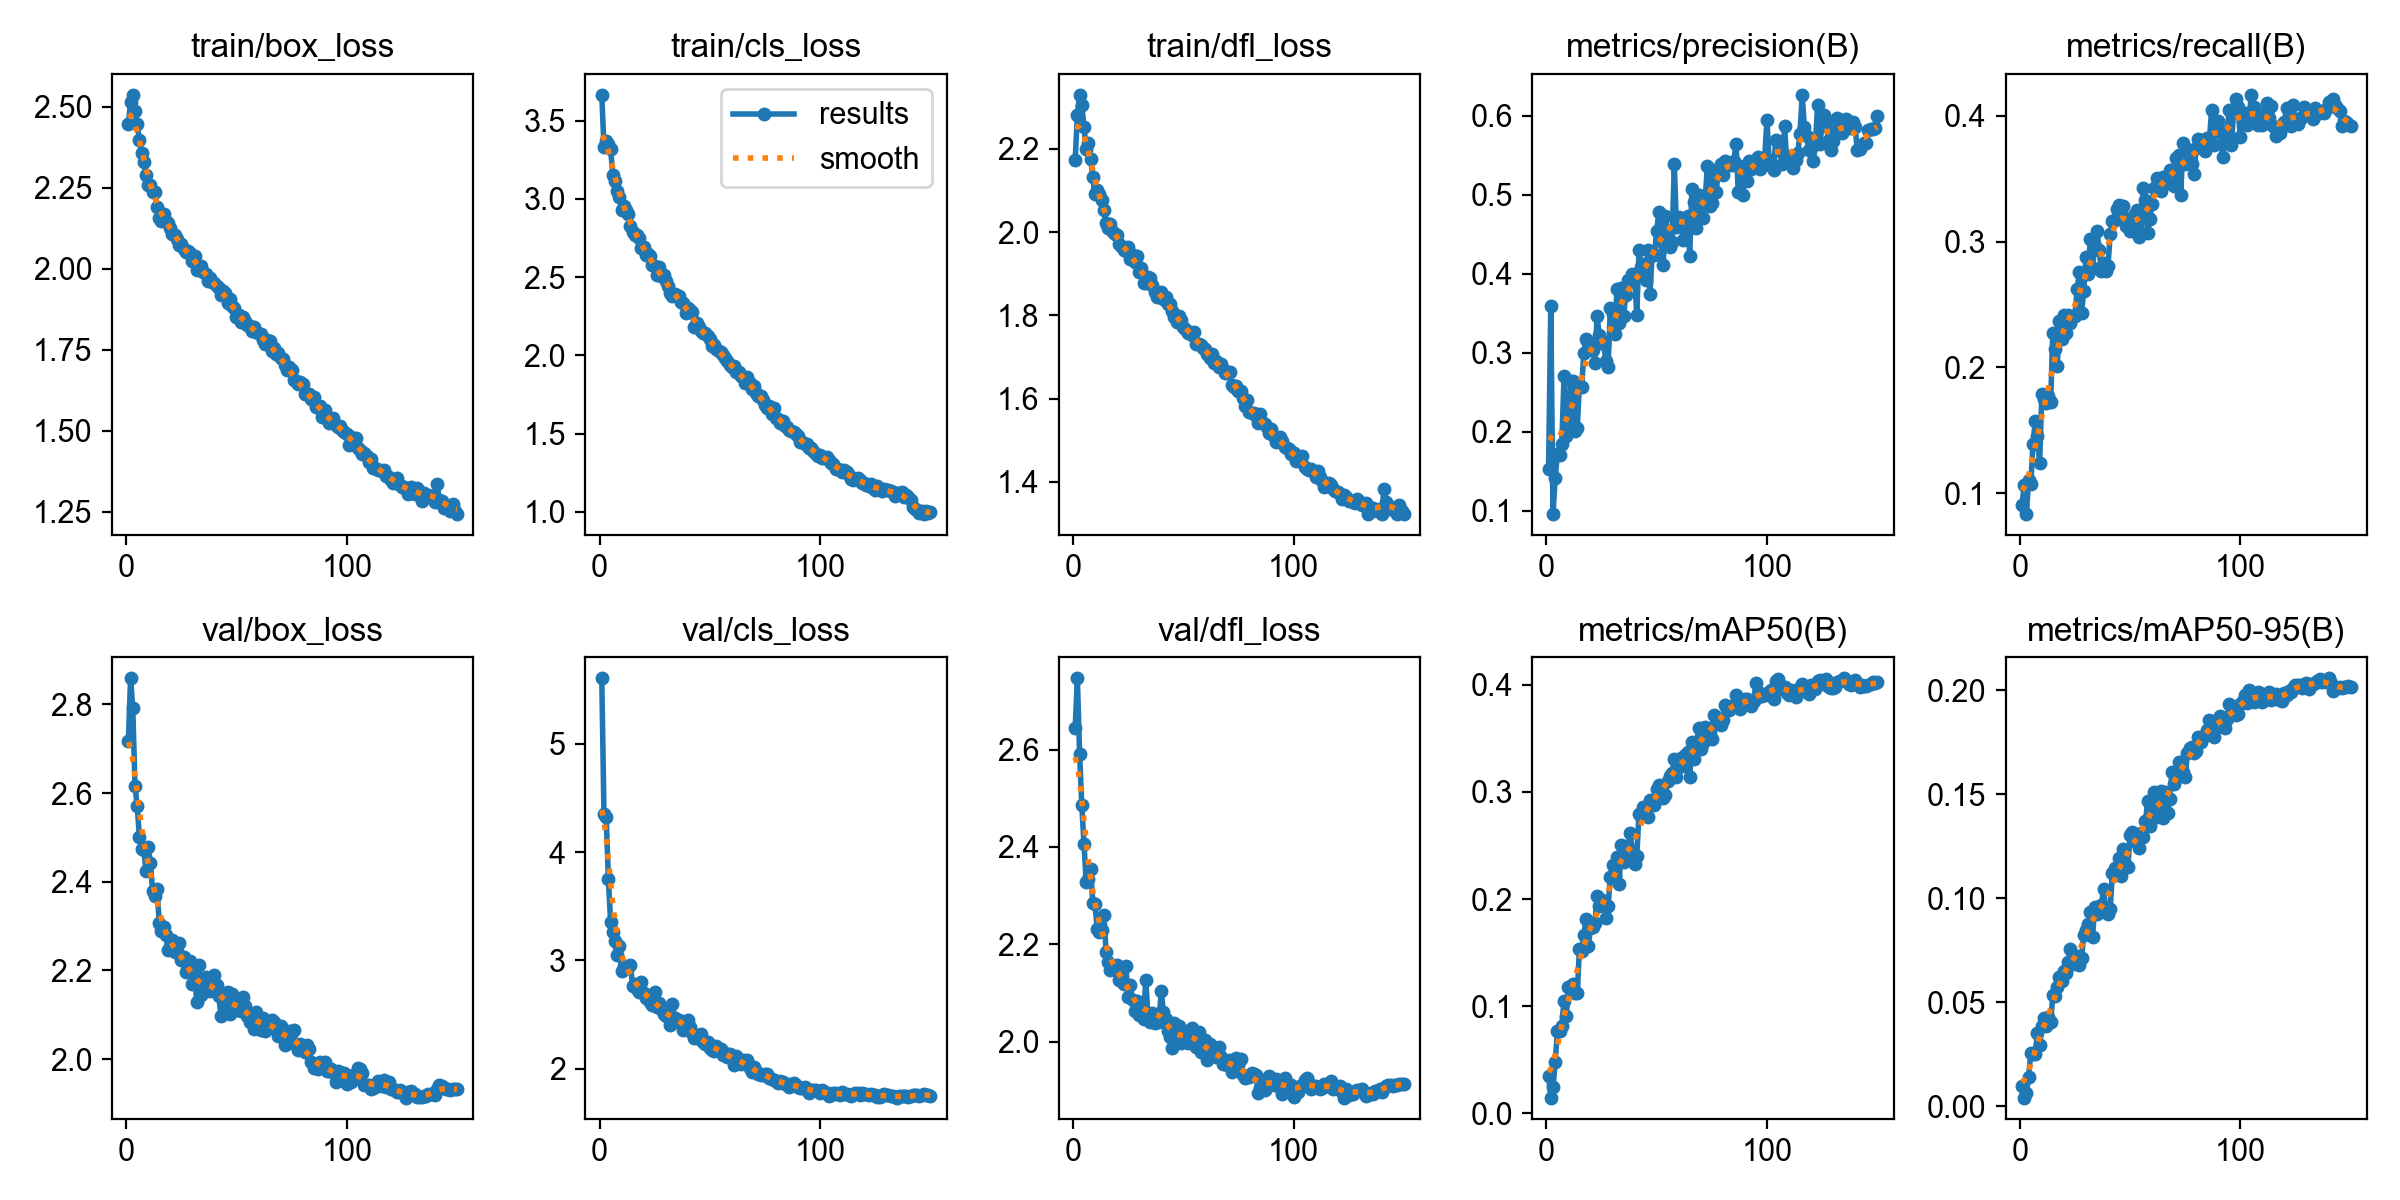

Data behind this chart, as committed beside it:
epoch, time, train/box_loss, train/cls_loss, train/dfl_loss, metrics/precision(B), metrics/recall(B), metrics/mAP50(B), metrics/mAP50-95(B), val/box_loss, val/cls_loss, val/dfl_loss, lr/pg0, lr/pg1, lr/pg2
1, 62.76, 2.448, 3.665, 2.174, 0.153, 0.09024, 0.03532, 0.0099, 2.718, 5.605, 2.644, 0.0004739, 0.0004739, 0.0004739
2, 122.7, 2.515, 3.331, 2.282, 0.3595, 0.1062, 0.01481, 0.00422, 2.859, 4.35, 2.746, 0.0009501, 0.0009501, 0.0009501
3, 182.7, 2.537, 3.366, 2.33, 0.09563, 0.08325, 0.02451, 0.00648, 2.791, 4.325, 2.592, 0.001426, 0.001426, 0.001426
4, 242.4, 2.487, 3.352, 2.306, 0.141, 0.1102, 0.04815, 0.01396, 2.616, 3.75, 2.485, 0.001428, 0.001428, 0.001428
5, 302.3, 2.447, 3.318, 2.252, 0.1717, 0.1068, 0.07649, 0.02578, 2.571, 3.36, 2.406, 0.001427, 0.001427, 0.001427
6, 362, 2.396, 3.155, 2.2, 0.1708, 0.1391, 0.07707, 0.02504, 2.501, 3.261, 2.327, 0.001425, 0.001425, 0.001425
7, 421.1, 2.358, 3.113, 2.214, 0.1838, 0.1573, 0.08179, 0.02505, 2.474, 3.178, 2.334, 0.001423, 0.001423, 0.001423
8, 480, 2.331, 3.051, 2.176, 0.27, 0.1455, 0.105, 0.03542, 2.472, 3.049, 2.355, 0.001421, 0.001421, 0.001421
9, 539.1, 2.29, 3.015, 2.132, 0.1951, 0.1238, 0.09053, 0.02942, 2.423, 3.135, 2.284, 0.001419, 0.001419, 0.001419
10, 598.1, 2.26, 2.929, 2.091, 0.2127, 0.1785, 0.118, 0.03885, 2.478, 2.901, 2.282, 0.001416, 0.001416, 0.001416
11, 657, 2.26, 2.952, 2.1, 0.2636, 0.1748, 0.1186, 0.04241, 2.441, 2.954, 2.232, 0.001414, 0.001414, 0.001414
12, 716, 2.237, 2.928, 2.091, 0.2642, 0.172, 0.1205, 0.03877, 2.378, 2.929, 2.226, 0.00141, 0.00141, 0.00141
13, 774.9, 2.236, 2.905, 2.076, 0.2002, 0.1768, 0.1123, 0.04289, 2.367, 2.942, 2.231, 0.001407, 0.001407, 0.001407
14, 833.8, 2.19, 2.828, 2.053, 0.2041, 0.1726, 0.1121, 0.04037, 2.384, 2.956, 2.261, 0.001403, 0.001403, 0.001403
15, 892.7, 2.156, 2.788, 2.022, 0.2595, 0.2276, 0.1539, 0.05352, 2.307, 2.764, 2.186, 0.001399, 0.001399, 0.001399
16, 951.8, 2.148, 2.77, 2.01, 0.2559, 0.2146, 0.1516, 0.05318, 2.29, 2.778, 2.163, 0.001394, 0.001394, 0.001394
17, 1011, 2.168, 2.769, 2.018, 0.2999, 0.2011, 0.1661, 0.05724, 2.297, 2.735, 2.149, 0.00139, 0.00139, 0.00139
18, 1070, 2.146, 2.75, 2.001, 0.3174, 0.2365, 0.1817, 0.06194, 2.281, 2.706, 2.15, 0.001385, 0.001385, 0.001385
19, 1129, 2.141, 2.684, 1.996, 0.3128, 0.2226, 0.1559, 0.06017, 2.246, 2.804, 2.151, 0.001379, 0.001379, 0.001379
20, 1188, 2.127, 2.691, 1.994, 0.3051, 0.2413, 0.1726, 0.06498, 2.252, 2.704, 2.158, 0.001374, 0.001374, 0.001374
21, 1247, 2.108, 2.642, 1.971, 0.3036, 0.2276, 0.1737, 0.06411, 2.269, 2.655, 2.127, 0.001368, 0.001368, 0.001368
22, 1306, 2.105, 2.645, 1.968, 0.2866, 0.2414, 0.1777, 0.06935, 2.241, 2.65, 2.133, 0.001362, 0.001362, 0.001362
23, 1365, 2.091, 2.634, 1.957, 0.3462, 0.2352, 0.2024, 0.07567, 2.243, 2.613, 2.118, 0.001355, 0.001355, 0.001355
24, 1424, 2.074, 2.576, 1.955, 0.3225, 0.2406, 0.1931, 0.06862, 2.263, 2.589, 2.155, 0.001349, 0.001349, 0.001349
25, 1483, 2.077, 2.57, 1.965, 0.3149, 0.2409, 0.1991, 0.07164, 2.223, 2.709, 2.092, 0.001342, 0.001342, 0.001342
26, 1542, 2.06, 2.512, 1.935, 0.3115, 0.2621, 0.1958, 0.07206, 2.229, 2.571, 2.116, 0.001334, 0.001334, 0.001334
27, 1601, 2.052, 2.563, 1.944, 0.2889, 0.2754, 0.1826, 0.06811, 2.197, 2.607, 2.086, 0.001327, 0.001327, 0.001327
28, 1660, 2.053, 2.506, 1.927, 0.282, 0.2432, 0.1934, 0.07114, 2.208, 2.554, 2.063, 0.001319, 0.001319, 0.001319
29, 1718, 2.048, 2.514, 1.943, 0.3559, 0.2604, 0.2207, 0.08246, 2.221, 2.506, 2.084, 0.001311, 0.001311, 0.001311
30, 1777, 2.023, 2.473, 1.904, 0.3495, 0.2877, 0.2314, 0.08471, 2.169, 2.486, 2.055, 0.001302, 0.001302, 0.001302
31, 1836, 2.039, 2.446, 1.914, 0.3233, 0.2745, 0.2213, 0.08746, 2.198, 2.486, 2.063, 0.001294, 0.001294, 0.001294
32, 1895, 1.998, 2.396, 1.877, 0.3809, 0.3023, 0.2391, 0.09358, 2.129, 2.404, 2.047, 0.001285, 0.001285, 0.001285
33, 1954, 2.007, 2.382, 1.877, 0.3377, 0.2793, 0.2141, 0.08146, 2.211, 2.594, 2.127, 0.001276, 0.001276, 0.001276
34, 2013, 2.01, 2.394, 1.891, 0.3816, 0.2964, 0.2506, 0.0958, 2.144, 2.466, 2.054, 0.001267, 0.001267, 0.001267
35, 2072, 1.991, 2.38, 1.889, 0.3468, 0.3086, 0.2349, 0.09237, 2.159, 2.453, 2.041, 0.001257, 0.001257, 0.001257
36, 2131, 1.984, 2.378, 1.873, 0.3727, 0.2934, 0.249, 0.09479, 2.185, 2.45, 2.059, 0.001247, 0.001247, 0.001247
37, 2190, 1.963, 2.341, 1.856, 0.392, 0.2762, 0.2432, 0.09683, 2.173, 2.418, 2.039, 0.001237, 0.001237, 0.001237
38, 2249, 1.971, 2.331, 1.845, 0.3889, 0.2832, 0.2616, 0.1044, 2.155, 2.356, 2.058, 0.001227, 0.001227, 0.001227
39, 2308, 1.959, 2.267, 1.849, 0.4, 0.2762, 0.2451, 0.09457, 2.17, 2.412, 2.041, 0.001217, 0.001217, 0.001217
40, 2367, 1.955, 2.302, 1.857, 0.397, 0.2805, 0.2331, 0.09229, 2.189, 2.449, 2.104, 0.001206, 0.001206, 0.001206
41, 2426, 1.945, 2.289, 1.839, 0.3474, 0.3058, 0.2402, 0.09484, 2.168, 2.39, 2.062, 0.001195, 0.001195, 0.001195
42, 2485, 1.939, 2.276, 1.844, 0.4295, 0.3163, 0.2794, 0.1124, 2.142, 2.332, 2.048, 0.001184, 0.001184, 0.001184
43, 2543, 1.919, 2.18, 1.827, 0.4082, 0.317, 0.2778, 0.1143, 2.098, 2.289, 2.022, 0.001173, 0.001173, 0.001173
44, 2603, 1.933, 2.207, 1.828, 0.412, 0.3256, 0.2857, 0.1116, 2.149, 2.288, 2.009, 0.001161, 0.001161, 0.001161
45, 2662, 1.924, 2.178, 1.81, 0.3919, 0.3288, 0.2854, 0.1194, 2.118, 2.292, 1.987, 0.001149, 0.001149, 0.001149
46, 2721, 1.895, 2.157, 1.795, 0.4305, 0.3216, 0.2765, 0.1107, 2.152, 2.325, 2.039, 0.001137, 0.001137, 0.001137
47, 2779, 1.907, 2.142, 1.783, 0.3746, 0.3284, 0.2926, 0.1237, 2.102, 2.249, 2.002, 0.001125, 0.001125, 0.001125
48, 2838, 1.887, 2.142, 1.797, 0.4278, 0.3124, 0.2903, 0.116, 2.147, 2.233, 2.032, 0.001113, 0.001113, 0.001113
49, 2897, 1.88, 2.125, 1.788, 0.4233, 0.3142, 0.2882, 0.1152, 2.116, 2.248, 1.997, 0.001101, 0.001101, 0.001101
50, 2956, 1.85, 2.101, 1.772, 0.4545, 0.308, 0.3026, 0.1305, 2.11, 2.196, 2.019, 0.001088, 0.001088, 0.001088
51, 3016, 1.858, 2.058, 1.767, 0.4777, 0.3109, 0.306, 0.1317, 2.126, 2.177, 2.015, 0.001075, 0.001075, 0.001075
52, 3075, 1.837, 2.068, 1.757, 0.4407, 0.321, 0.3049, 0.1276, 2.107, 2.166, 1.998, 0.001062, 0.001062, 0.001062
53, 3134, 1.851, 2.042, 1.759, 0.411, 0.3254, 0.2945, 0.1283, 2.14, 2.211, 2.024, 0.001049, 0.001049, 0.001049
54, 3193, 1.838, 2.026, 1.752, 0.4733, 0.3035, 0.2973, 0.1244, 2.119, 2.187, 2.03, 0.001036, 0.001036, 0.001036
55, 3251, 1.826, 2.019, 1.76, 0.4519, 0.3069, 0.3097, 0.1316, 2.098, 2.18, 2.007, 0.001023, 0.001023, 0.001023
56, 3310, 1.823, 2.003, 1.731, 0.4342, 0.3425, 0.3144, 0.1295, 2.084, 2.132, 1.989, 0.001009, 0.001009, 0.001009
57, 3369, 1.809, 1.984, 1.731, 0.4397, 0.3332, 0.3178, 0.1371, 2.088, 2.145, 2.021, 0.0009958, 0.0009958, 0.0009958
58, 3428, 1.819, 1.961, 1.728, 0.5383, 0.307, 0.3304, 0.1465, 2.067, 2.113, 1.979, 0.000982, 0.000982, 0.000982
59, 3487, 1.806, 1.938, 1.722, 0.4593, 0.3182, 0.3143, 0.1347, 2.107, 2.134, 1.997, 0.0009682, 0.0009682, 0.0009682
60, 3546, 1.801, 1.925, 1.718, 0.472, 0.3297, 0.3238, 0.1441, 2.088, 2.107, 2.003, 0.0009543, 0.0009543, 0.0009543
... 90 more rows
